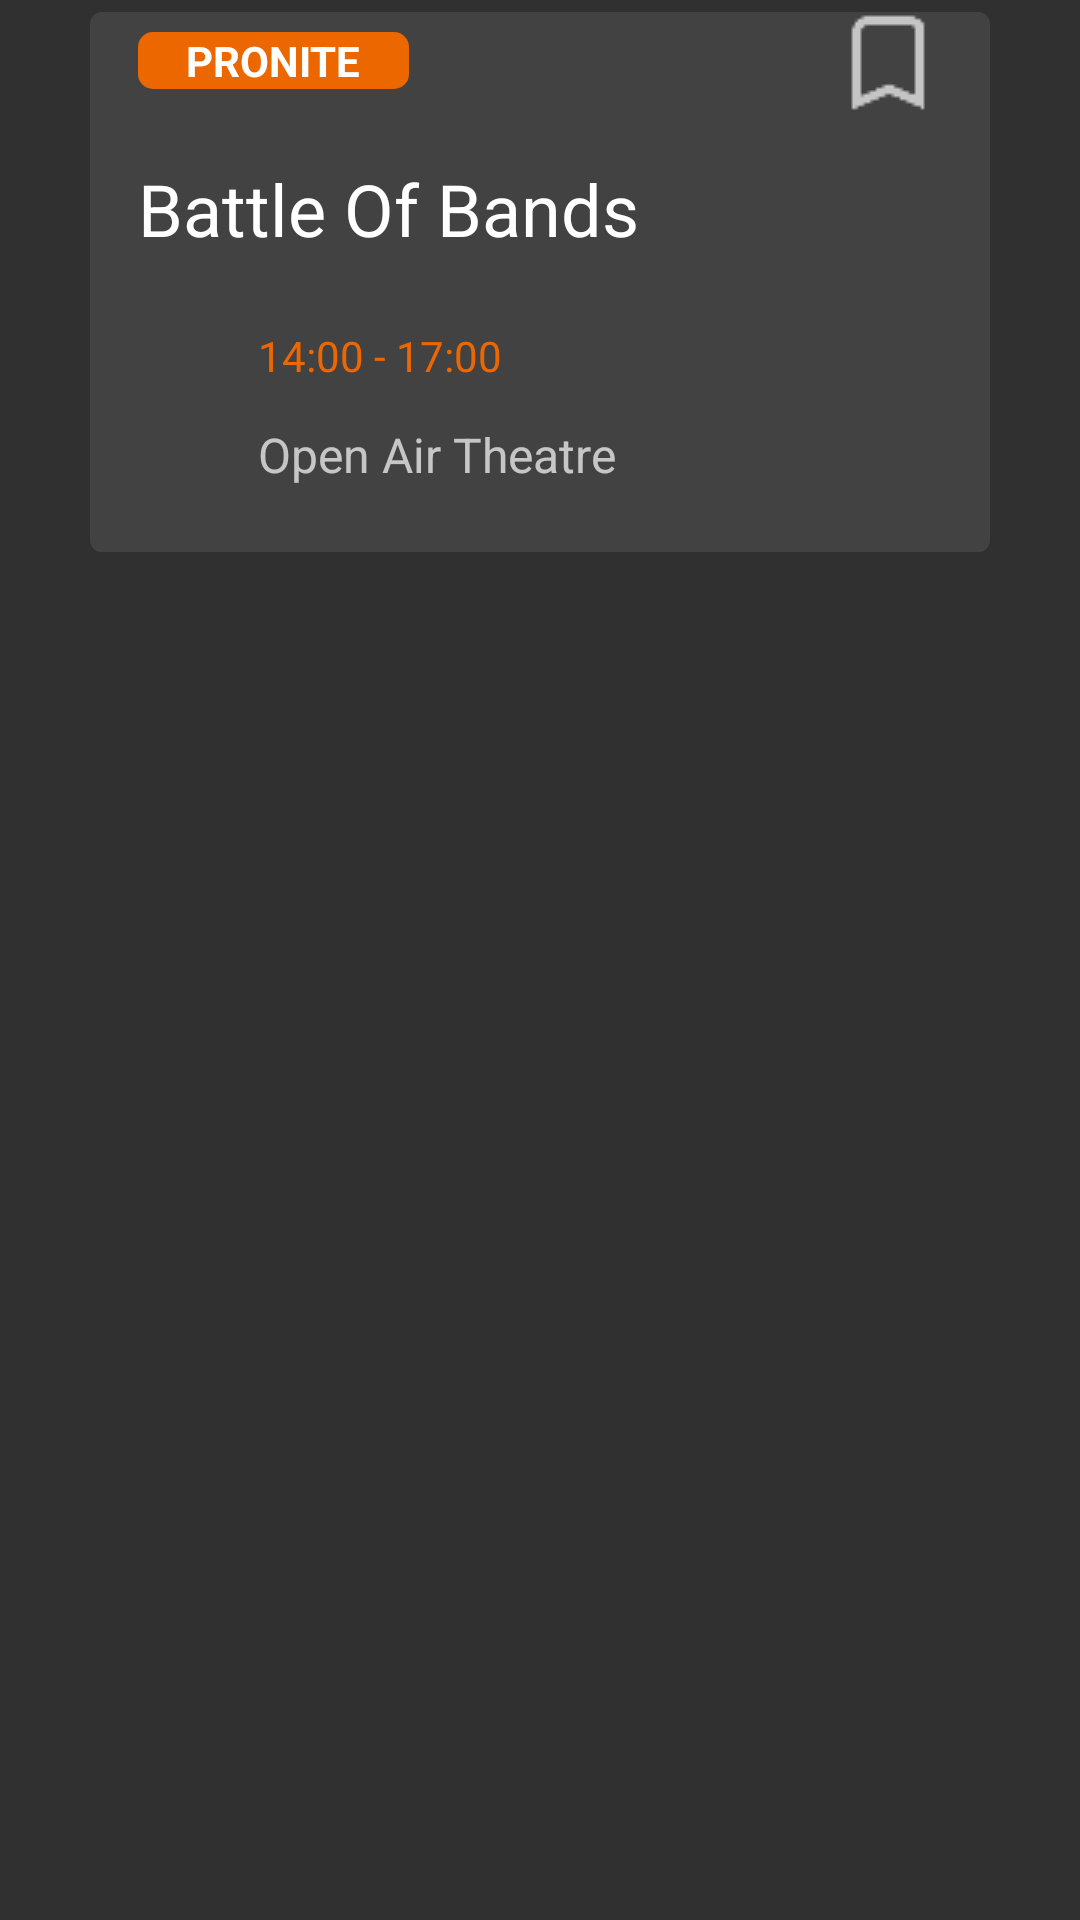

Reconstruct the res/layout file that produces this screen, plus the resources it refers to.
<!-- AndroidManifest.xml: application theme AppTheme -->
<!-- res/layout/events_list_card_view.xml -->
<?xml version="1.0" encoding="utf-8"?>
<LinearLayout xmlns:android="http://schemas.android.com/apk/res/android"
    android:orientation="vertical"
    android:layout_width="match_parent"
    android:layout_height="wrap_content"
    android:gravity="center_horizontal"
    >

    <android.support.v7.widget.CardView
        xmlns:card_view="http://schemas.android.com/apk/res-auto"
        android:id="@+id/card_view"
        android:layout_width="300dp"
        android:layout_height="180dp"
        android:layout_gravity="center_horizontal"
        android:layout_marginBottom="@dimen/margin_4dp"
        android:layout_marginTop="@dimen/margin_4dp"
        card_view:cardCornerRadius="4dp"
        android:orientation="vertical"
        >

        <LinearLayout
            android:layout_width="match_parent"
            android:layout_height="match_parent"
            android:orientation="vertical"
            android:background="#424242"
            android:paddingLeft="@dimen/margin_16dp"
            android:paddingRight="@dimen/margin_16dp"
            android:paddingBottom="@dimen/margin_16dp"
            >

            <LinearLayout
                android:layout_width="match_parent"
                android:layout_height="0dp"
                android:layout_weight="1"
                android:gravity="center_vertical"
                android:orientation="horizontal"

                >
                <TextView
                    android:layout_width="wrap_content"
                    android:layout_height="wrap_content"
                    android:text="PRONITE"
                    android:background="@drawable/tag_background"
                    android:textColor="@color/colorPrimaryText"
                    android:paddingLeft="@dimen/margin_16dp"
                    android:paddingRight="@dimen/margin_16dp"
                    android:textStyle="bold"
                    android:id="@+id/event_tag"
                    android:textSize="@dimen/font_14sp"
                    />

                <LinearLayout
                    android:layout_width="0dp"
                    android:layout_height="wrap_content"
                    android:layout_weight="2"
                    android:gravity="end"
                    >
                <CheckBox
                    android:layout_width="wrap_content"
                    android:layout_height="wrap_content"
                    android:button="@drawable/custom_checkbox"
                    android:id="@+id/checkbox"

                   />
                </LinearLayout>
            </LinearLayout>

        <TextView
            android:id="@+id/event_name"
            android:layout_width="match_parent"
            android:layout_height="0dp"
            android:text="Battle Of Bands"
            android:textColor="@color/colorPrimaryText"
            android:layout_weight="2"
            android:gravity="center_vertical"
            android:textSize="@dimen/font_24sp"
            />

          <LinearLayout
              android:layout_width="match_parent"
              android:layout_height="0dp"
              android:orientation="horizontal"
              android:gravity="center_vertical"
              android:layout_weight="1"
              >
              <ImageView
                  android:layout_width="24dp"
                  android:layout_height="24dp"
                  android:src="@drawable/ic_access_time_white_24dp"
                  />
              <TextView
                  android:layout_width="wrap_content"
                  android:id="@+id/event_time"
                  android:layout_height="wrap_content"
                  android:paddingLeft="@dimen/margin_16dp"
                  android:text="14:00 - 17:00"
                  android:textColor="@color/colorAccent"
                  />
          </LinearLayout>

            <LinearLayout
                android:layout_width="match_parent"
                android:layout_height="0dp"
                android:orientation="horizontal"
                android:gravity="center_vertical"
                android:layout_weight="1"
                >
                <ImageView
                    android:layout_width="24dp"
                    android:layout_height="24dp"
                    android:src="@drawable/ic_place_white_24dp"
                    />
                <TextView
                    android:layout_width="wrap_content"
                    android:layout_height="wrap_content"
                    android:paddingLeft="@dimen/margin_16dp"
                    android:id="@+id/event_venue"
                    android:text="Open Air Theatre"
                    android:textSize="@dimen/font_16sp"
                    android:textColor="@color/colorSecondryText"
                    />
            </LinearLayout>

        </LinearLayout>

    </android.support.v7.widget.CardView>

</LinearLayout>
<!-- resources referenced by this layout -->
<resources>
  <color name="colorAccent">#ed6701</color>
  <color name="colorPrimaryText">#FFFFFF</color>
  <color name="colorSecondryText">#b3ffffff</color>
  <dimen name="font_14sp">14sp</dimen>
  <dimen name="font_16sp">16sp</dimen>
  <dimen name="font_24sp">24sp</dimen>
  <dimen name="margin_16dp">16dp</dimen>
  <dimen name="margin_4dp">4dp</dimen>
  <!-- drawable custom_checkbox (drawable) -->
  <?xml version="1.0" encoding="utf-8"?>
  <selector xmlns:android="http://schemas.android.com/apk/res/android" >
      <item android:drawable="@drawable/ic_bookmark_white_unmark_24px"
          android:state_checked="false"/>
      <item android:drawable="@drawable/ic_bookmark_brown_24px"
          android:state_checked="true"/>
      <item android:drawable="@drawable/ic_bookmark_white_unmark_24px"/>
  </selector>
  <!-- drawable tag_background (drawable) -->
  <?xml version="1.0" encoding="utf-8"?>
  <shape
      android:shape="rectangle"
      xmlns:android="http://schemas.android.com/apk/res/android">
  
      <corners android:radius="15px"
          ></corners>
      <solid android:color="@color/colorAccent"
          ></solid>
  </shape>
  <style name="AppTheme" parent="Theme.AppCompat.NoActionBar">
          
          <item name="colorPrimary">@color/colorPrimary</item>
          <item name="colorPrimaryDark">@color/colorPrimaryDark</item>
          <item name="colorAccent">@color/colorAccent</item>
      </style>
  <!-- drawable ic_bookmark_white_unmark_24px: png bitmap (drawable, 519 bytes) -->
  <!-- drawable ic_bookmark_brown_24px: png bitmap (drawable, 371 bytes) -->
  <color name="colorPrimary">#212121</color>
  <color name="colorPrimaryDark">#000000</color>
</resources>
